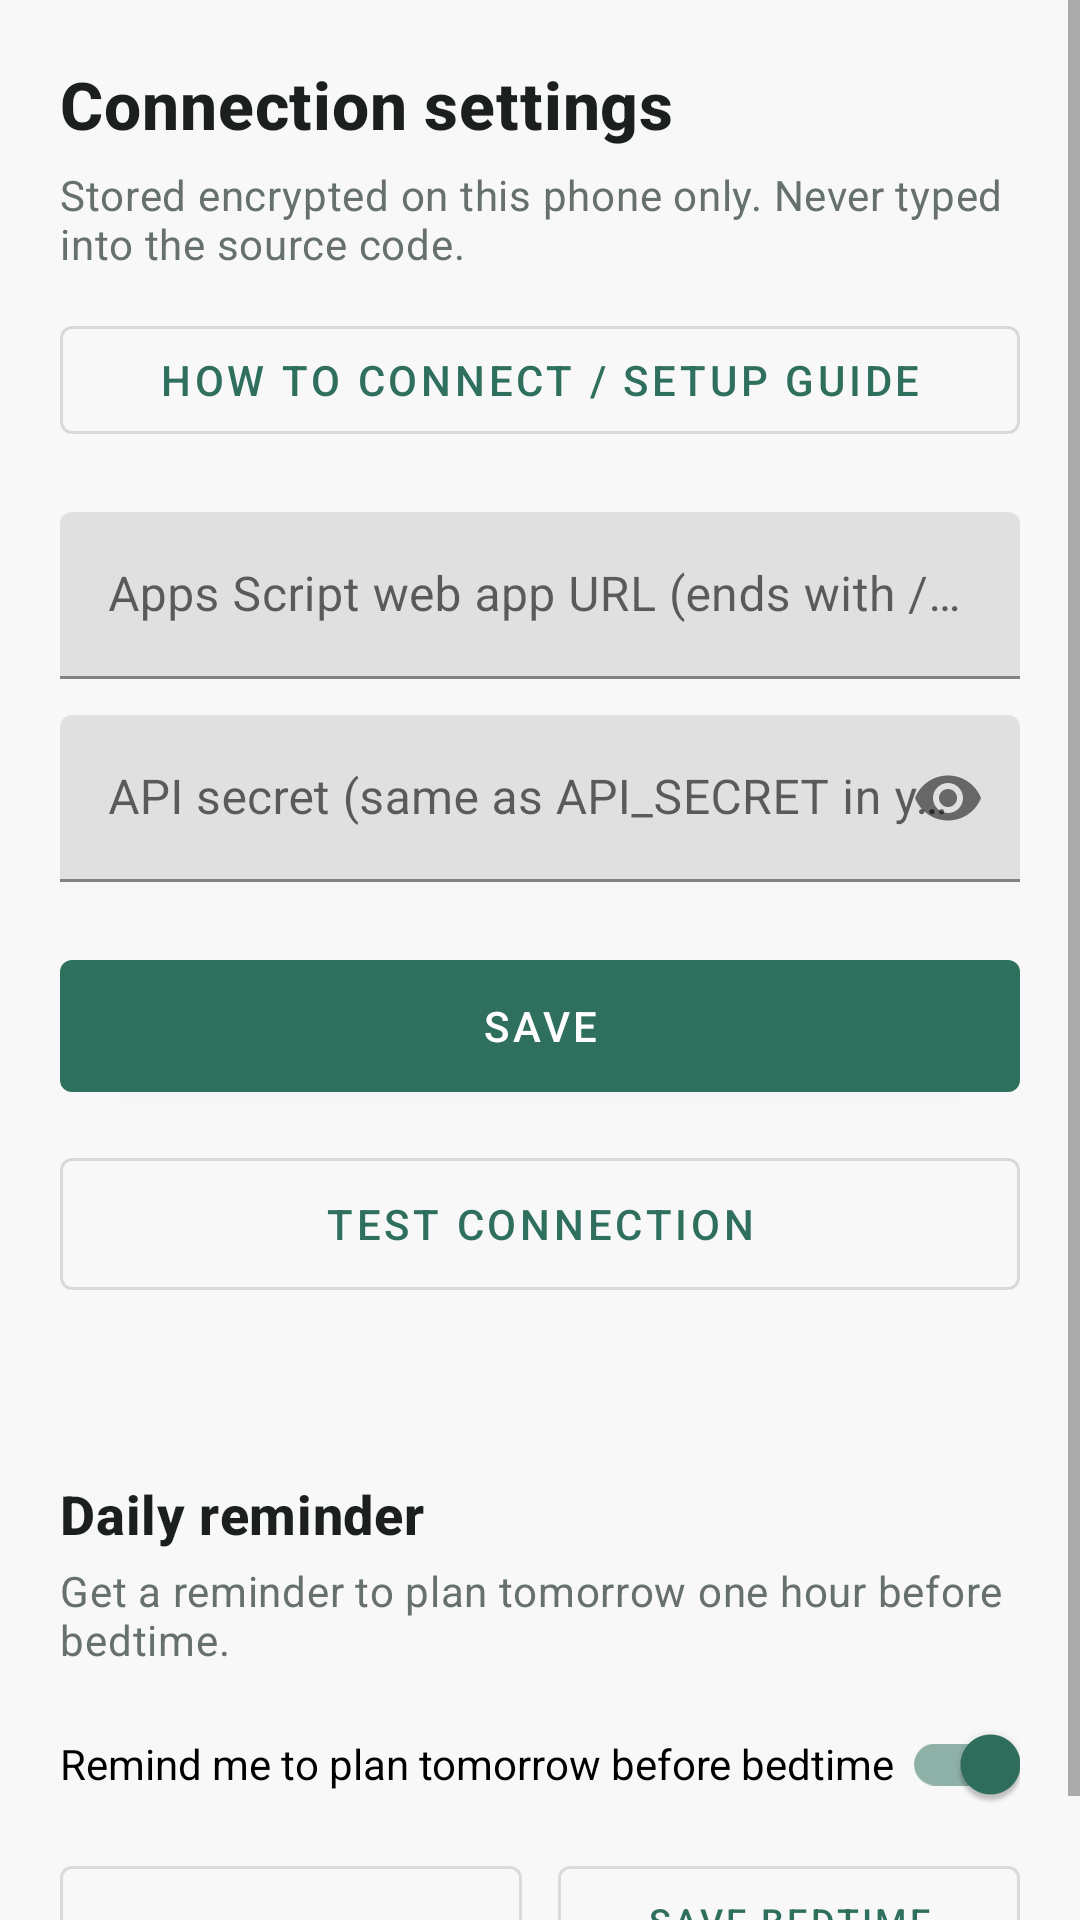

This screen was rendered from an Android layout file. Write that file and the resources it references.
<!-- AndroidManifest.xml: application theme Theme.Tracker -->
<!-- res/layout/activity_settings.xml -->
<?xml version="1.0" encoding="utf-8"?>
<ScrollView xmlns:android="http://schemas.android.com/apk/res/android"
    android:layout_width="match_parent"
    android:layout_height="match_parent">

    <LinearLayout
        android:layout_width="match_parent"
        android:layout_height="wrap_content"
        android:orientation="vertical"
        android:padding="20dp">

        <TextView
            style="@style/Tracker.Heading"
            android:layout_width="wrap_content"
            android:layout_height="wrap_content"
            android:text="@string/settings_title"
            android:textSize="22sp"
            android:textStyle="bold" />

        <TextView
            style="@style/Tracker.Muted"
            android:layout_width="match_parent"
            android:layout_height="wrap_content"
            android:layout_marginTop="6dp"
            android:text="Stored encrypted on this phone only. Never typed into the source code." />

        <com.google.android.material.button.MaterialButton
            android:id="@+id/setupGuideButton"
            style="@style/Widget.MaterialComponents.Button.OutlinedButton"
            android:layout_width="match_parent"
            android:layout_height="wrap_content"
            android:layout_marginTop="12dp"
            android:text="@string/how_to_connect" />

        <com.google.android.material.textfield.TextInputLayout
            android:layout_width="match_parent"
            android:layout_height="wrap_content"
            android:layout_marginTop="20dp"
            android:hint="@string/api_url">

            <com.google.android.material.textfield.TextInputEditText
                android:id="@+id/urlInput"
                android:layout_width="match_parent"
                android:layout_height="wrap_content"
                android:inputType="textUri" />
        </com.google.android.material.textfield.TextInputLayout>

        <com.google.android.material.textfield.TextInputLayout
            android:layout_width="match_parent"
            android:layout_height="wrap_content"
            android:layout_marginTop="12dp"
            android:hint="@string/api_token"
            app:endIconMode="password_toggle"
            xmlns:app="http://schemas.android.com/apk/res-auto">

            <com.google.android.material.textfield.TextInputEditText
                android:id="@+id/tokenInput"
                android:layout_width="match_parent"
                android:layout_height="wrap_content"
                android:inputType="textPassword" />
        </com.google.android.material.textfield.TextInputLayout>

        <com.google.android.material.button.MaterialButton
            android:id="@+id/saveButton"
            android:layout_width="match_parent"
            android:layout_height="56dp"
            android:layout_marginTop="20dp"
            android:text="@string/save" />

        <com.google.android.material.button.MaterialButton
            android:id="@+id/testButton"
            style="@style/Widget.MaterialComponents.Button.OutlinedButton"
            android:layout_width="match_parent"
            android:layout_height="56dp"
            android:layout_marginTop="10dp"
            android:text="@string/test_connection" />

        <TextView
            android:id="@+id/resultText"
            android:layout_width="match_parent"
            android:layout_height="wrap_content"
            android:layout_marginTop="14dp"
            android:textSize="15sp" />

        <TextView
            style="@style/Tracker.Heading"
            android:layout_width="wrap_content"
            android:layout_height="wrap_content"
            android:layout_marginTop="22dp"
            android:text="@string/daily_reminder_title"
            android:textSize="18sp"
            android:textStyle="bold" />

        <TextView
            style="@style/Tracker.Muted"
            android:layout_width="match_parent"
            android:layout_height="wrap_content"
            android:layout_marginTop="4dp"
            android:text="@string/daily_reminder_description" />

        <com.google.android.material.switchmaterial.SwitchMaterial
            android:id="@+id/dailyReminderSwitch"
            android:layout_width="match_parent"
            android:layout_height="wrap_content"
            android:layout_marginTop="8dp"
            android:checked="true"
            android:text="@string/daily_reminder_enabled" />

        <LinearLayout
            android:layout_width="match_parent"
            android:layout_height="wrap_content"
            android:layout_marginTop="4dp"
            android:gravity="center_vertical"
            android:orientation="horizontal">

            <com.google.android.material.button.MaterialButton
                android:id="@+id/bedtimeButton"
                style="@style/Widget.MaterialComponents.Button.OutlinedButton"
                android:layout_width="0dp"
                android:layout_height="48dp"
                android:layout_marginEnd="6dp"
                android:layout_weight="1"
                android:insetLeft="0dp"
                android:insetRight="0dp"
                android:maxLines="1"
                android:paddingLeft="4dp"
                android:paddingRight="4dp"
                android:textSize="12sp" />

            <com.google.android.material.button.MaterialButton
                android:id="@+id/saveBedtimeButton"
                style="@style/Widget.MaterialComponents.Button.OutlinedButton"
                android:layout_width="0dp"
                android:layout_height="48dp"
                android:layout_marginStart="6dp"
                android:layout_weight="1"
                android:insetLeft="0dp"
                android:insetRight="0dp"
                android:maxLines="1"
                android:paddingLeft="4dp"
                android:paddingRight="4dp"
                android:text="@string/save_bedtime_reminder"
                android:textSize="12sp" />
        </LinearLayout>
    </LinearLayout>
</ScrollView>
<!-- resources referenced by this layout -->
<resources>
  <string name="api_token">API secret (same as API_SECRET in your script)</string>
  <string name="api_url">Apps Script web app URL (ends with /exec)</string>
  <string name="daily_reminder_description">Get a reminder to plan tomorrow one hour before bedtime.</string>
  <string name="daily_reminder_enabled">Remind me to plan tomorrow before bedtime</string>
  <string name="daily_reminder_title">Daily reminder</string>
  <string name="how_to_connect">How to connect / Setup guide</string>
  <string name="save">Save</string>
  <string name="save_bedtime_reminder">Save bedtime reminder</string>
  <string name="settings_title">Connection settings</string>
  <string name="test_connection">Test connection</string>
  <style name="Tracker.Heading" parent="TextAppearance.MaterialComponents.Headline6">
          <item name="android:textColor">@color/ink</item>
      </style>
  <style name="Tracker.Muted" parent="TextAppearance.MaterialComponents.Body2">
          <item name="android:textColor">@color/muted</item>
      </style>
  <style name="Theme.Tracker" parent="Theme.MaterialComponents.Light.NoActionBar">
          <item name="colorPrimary">@color/brand</item>
          <item name="colorPrimaryVariant">@color/brand_dark</item>
          <item name="colorOnPrimary">@android:color/white</item>
          <item name="colorSecondary">@color/brand</item>
          <item name="android:windowBackground">@color/surface</item>
          <item name="android:statusBarColor">@color/surface</item>
          <item name="android:windowLightStatusBar">true</item>
          <item name="android:textColorPrimary">@color/ink</item>
      </style>
  <color name="ink">#1B1F1E</color>
  <color name="muted">#66706C</color>
  <color name="brand">#2F6F5E</color>
  <color name="brand_dark">#1E4D40</color>
  <color name="surface">#F7F8F7</color>
</resources>
